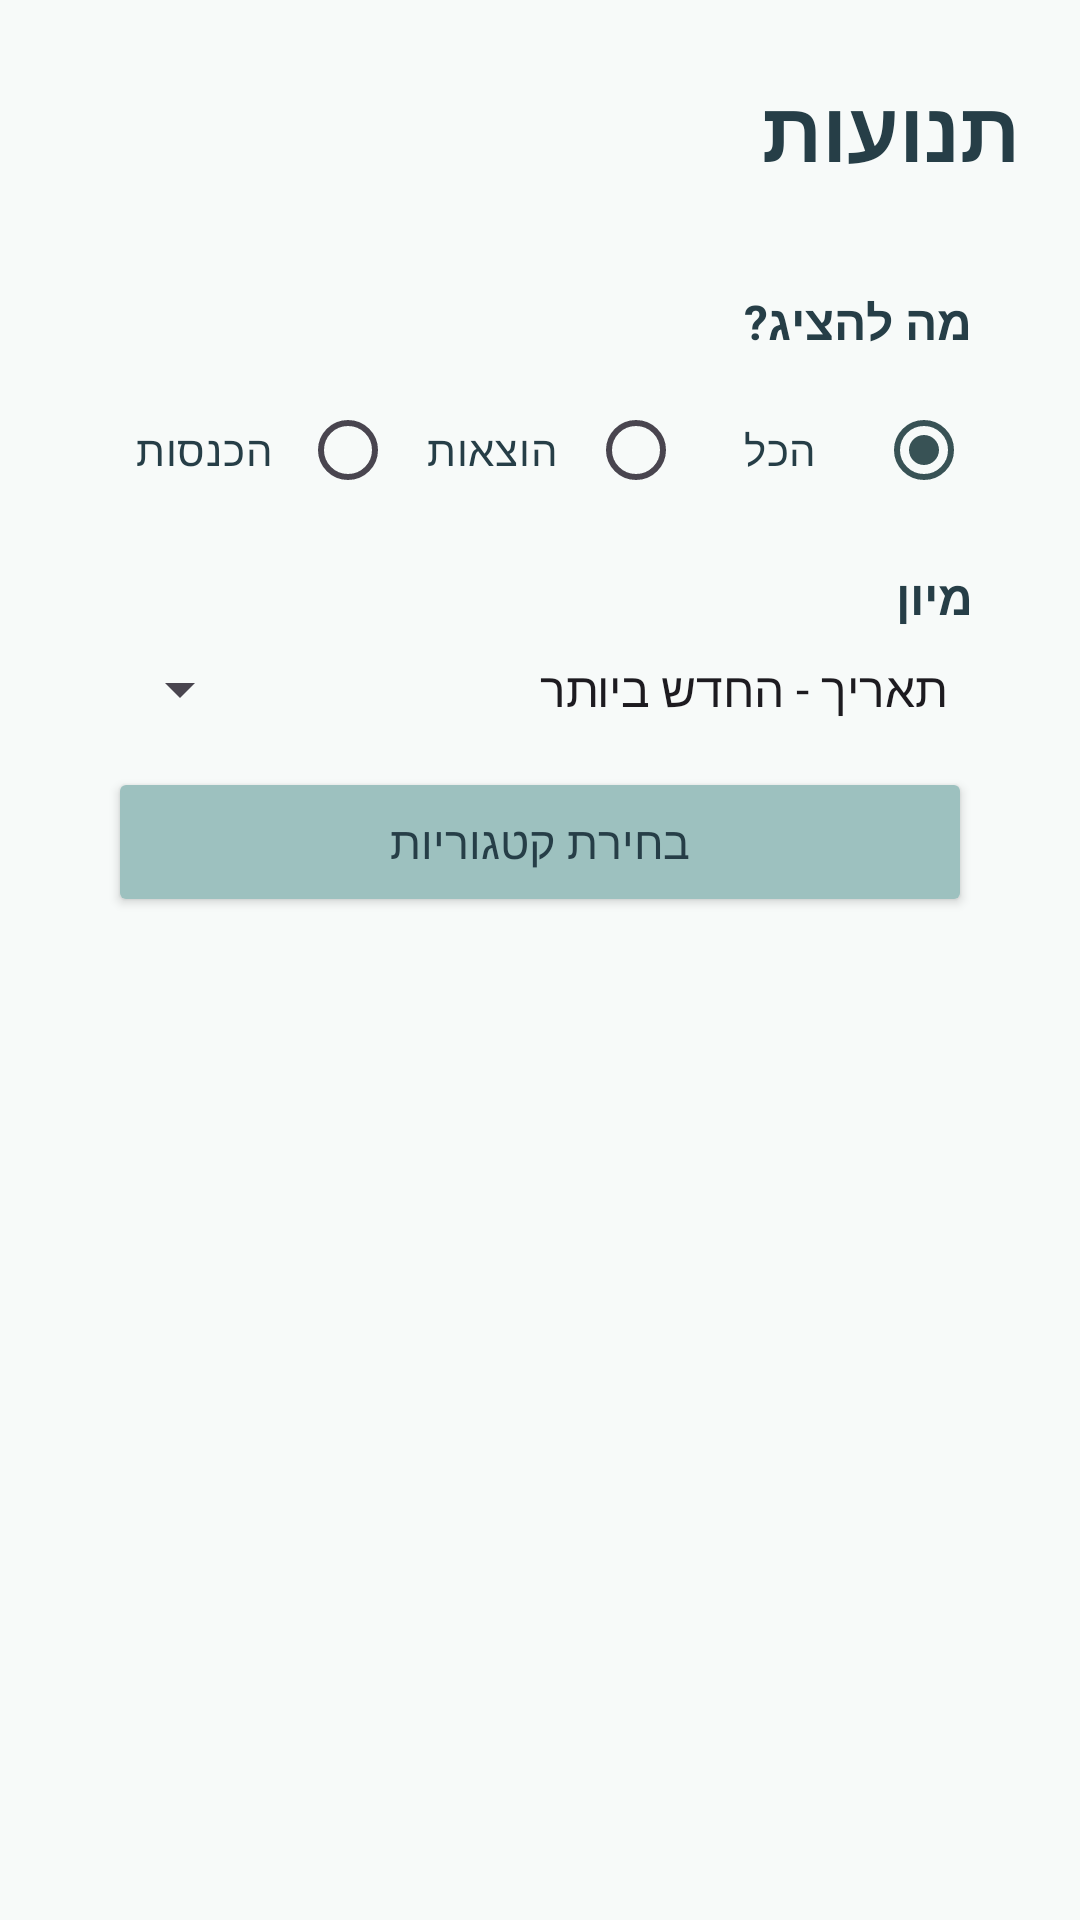

Reconstruct the res/layout file that produces this screen, plus the resources it refers to.
<!-- AndroidManifest.xml: application theme Theme.CashKal -->
<!-- res/layout/fragment_transactions.xml -->
<?xml version="1.0" encoding="utf-8"?>
<LinearLayout xmlns:android="http://schemas.android.com/apk/res/android"
    android:id="@+id/transactions_root"
    android:layout_width="match_parent"
    android:layout_height="match_parent"
    android:background="@color/app_background"
    android:layoutDirection="rtl"
    android:orientation="vertical"
    android:paddingStart="20dp"
    android:paddingTop="24dp"
    android:paddingEnd="20dp"
    android:paddingBottom="12dp">

    <TextView
        android:id="@+id/tvTransactionsTitle"
        android:layout_width="match_parent"
        android:layout_height="wrap_content"
        android:text="@string/transactions_title"
        android:textColor="@color/text_primary"
        android:textSize="28sp"
        android:textStyle="bold" />

    <LinearLayout
        android:id="@+id/cardFilters"
        android:layout_width="match_parent"
        android:layout_height="wrap_content"
        android:layout_marginTop="18dp"
        android:background="@drawable/bg_card_rounded"
        android:elevation="2dp"
        android:orientation="vertical"
        android:padding="16dp">

        <TextView
            android:id="@+id/tvTypeFilterTitle"
            android:layout_width="match_parent"
            android:layout_height="wrap_content"
            android:text="@string/transactions_type_title"
            android:textColor="@color/text_primary"
            android:textSize="16sp"
            android:textStyle="bold" />

        <RadioGroup
            android:id="@+id/rgTypeFilter"
            android:layout_width="match_parent"
            android:layout_height="wrap_content"
            android:layout_marginTop="8dp"
            android:orientation="horizontal">

            <RadioButton
                android:id="@+id/rbShowBoth"
                android:layout_width="0dp"
                android:layout_height="wrap_content"
                android:layout_weight="1"
                android:checked="true"
                android:gravity="center"
                android:text="@string/transactions_show_both"
                android:textColor="@color/text_primary" />

            <RadioButton
                android:id="@+id/rbShowExpenses"
                android:layout_width="0dp"
                android:layout_height="wrap_content"
                android:layout_weight="1"
                android:gravity="center"
                android:text="@string/transactions_show_expenses"
                android:textColor="@color/text_primary" />

            <RadioButton
                android:id="@+id/rbShowIncome"
                android:layout_width="0dp"
                android:layout_height="wrap_content"
                android:layout_weight="1"
                android:gravity="center"
                android:text="@string/transactions_show_income"
                android:textColor="@color/text_primary" />

        </RadioGroup>

        <TextView
            android:id="@+id/tvSortTitle"
            android:layout_width="match_parent"
            android:layout_height="wrap_content"
            android:layout_marginTop="14dp"
            android:text="@string/transactions_sort_title"
            android:textColor="@color/text_primary"
            android:textSize="16sp"
            android:textStyle="bold" />

        <Spinner
            android:id="@+id/spSort"
            android:layout_width="match_parent"
            android:layout_height="wrap_content"
            android:layout_marginTop="8dp"
            android:entries="@array/transactions_sort_options" />

        <Button
            android:id="@+id/btnChooseCategories"
            android:layout_width="match_parent"
            android:layout_height="50dp"
            android:layout_marginTop="14dp"
            android:backgroundTint="@color/aqua"
            android:text="@string/transactions_choose_categories"
            android:textColor="@color/text_primary"
            android:textSize="15sp" />

        <TextView
            android:id="@+id/tvSelectedCategories"
            android:layout_width="match_parent"
            android:layout_height="wrap_content"
            android:layout_marginTop="6dp"
            android:gravity="center"
            android:textColor="@color/muted_text"
            android:textSize="14sp" />

    </LinearLayout>

    <TextView
        android:id="@+id/tvEmptyTransactions"
        android:layout_width="match_parent"
        android:layout_height="wrap_content"
        android:layout_marginTop="28dp"
        android:gravity="center"
        android:text="@string/transactions_empty"
        android:textColor="@color/muted_text"
        android:textSize="17sp"
        android:visibility="gone" />

    <ListView
        android:id="@+id/lvTransactions"
        android:layout_width="match_parent"
        android:layout_height="0dp"
        android:layout_marginTop="14dp"
        android:layout_weight="1"
        android:clipToPadding="false"
        android:divider="@android:color/transparent"
        android:dividerHeight="10dp"
        android:listSelector="@android:color/transparent"
        android:paddingBottom="12dp" />

</LinearLayout>
<!-- resources referenced by this layout -->
<resources>
  <string-array name="transactions_sort_options">
          <item>תאריך - החדש ביותר</item>
          <item>תאריך - הישן ביותר</item>
          <item>סכום - מהגבוה לנמוך</item>
          <item>סכום - מהנמוך לגבוה</item>
      </string-array>
  <color name="app_background">#F7FAF9</color>
  <color name="aqua">#9DC1BF</color>
  <color name="muted_text">#6F8988</color>
  <color name="text_primary">#263E47</color>
  <string name="transactions_choose_categories">בחירת קטגוריות</string>
  <string name="transactions_empty">אין עדיין תנועות להצגה</string>
  <string name="transactions_show_both">הכל</string>
  <string name="transactions_show_expenses">הוצאות</string>
  <string name="transactions_show_income">הכנסות</string>
  <string name="transactions_sort_title">מיון</string>
  <string name="transactions_title">תנועות</string>
  <string name="transactions_type_title">מה להציג?</string>
  <style name="Theme.CashKal" parent="Base.Theme.CashKal" />
  <style name="Base.Theme.CashKal" parent="Theme.Material3.DayNight.NoActionBar">
          
          <item name="colorPrimary">@color/primary</item>
          <item name="colorPrimaryVariant">@color/primary</item>
          <item name="colorOnPrimary">@color/white</item>
          <item name="colorSecondary">@color/growth_green</item>
          <item name="colorOnSecondary">@color/white</item>
  
          
          <item name="android:colorBackground">@color/app_background</item>
          <item name="colorSurface">@color/white</item>
          <item name="colorOnSurface">@color/text_primary</item>
  
          
          <item name="colorControlActivated">@color/primary</item>
  
      </style>
  <color name="primary">#385255</color>
  <color name="white">#FFFFFFFF</color>
  <color name="growth_green">#7EA98B</color>
</resources>
